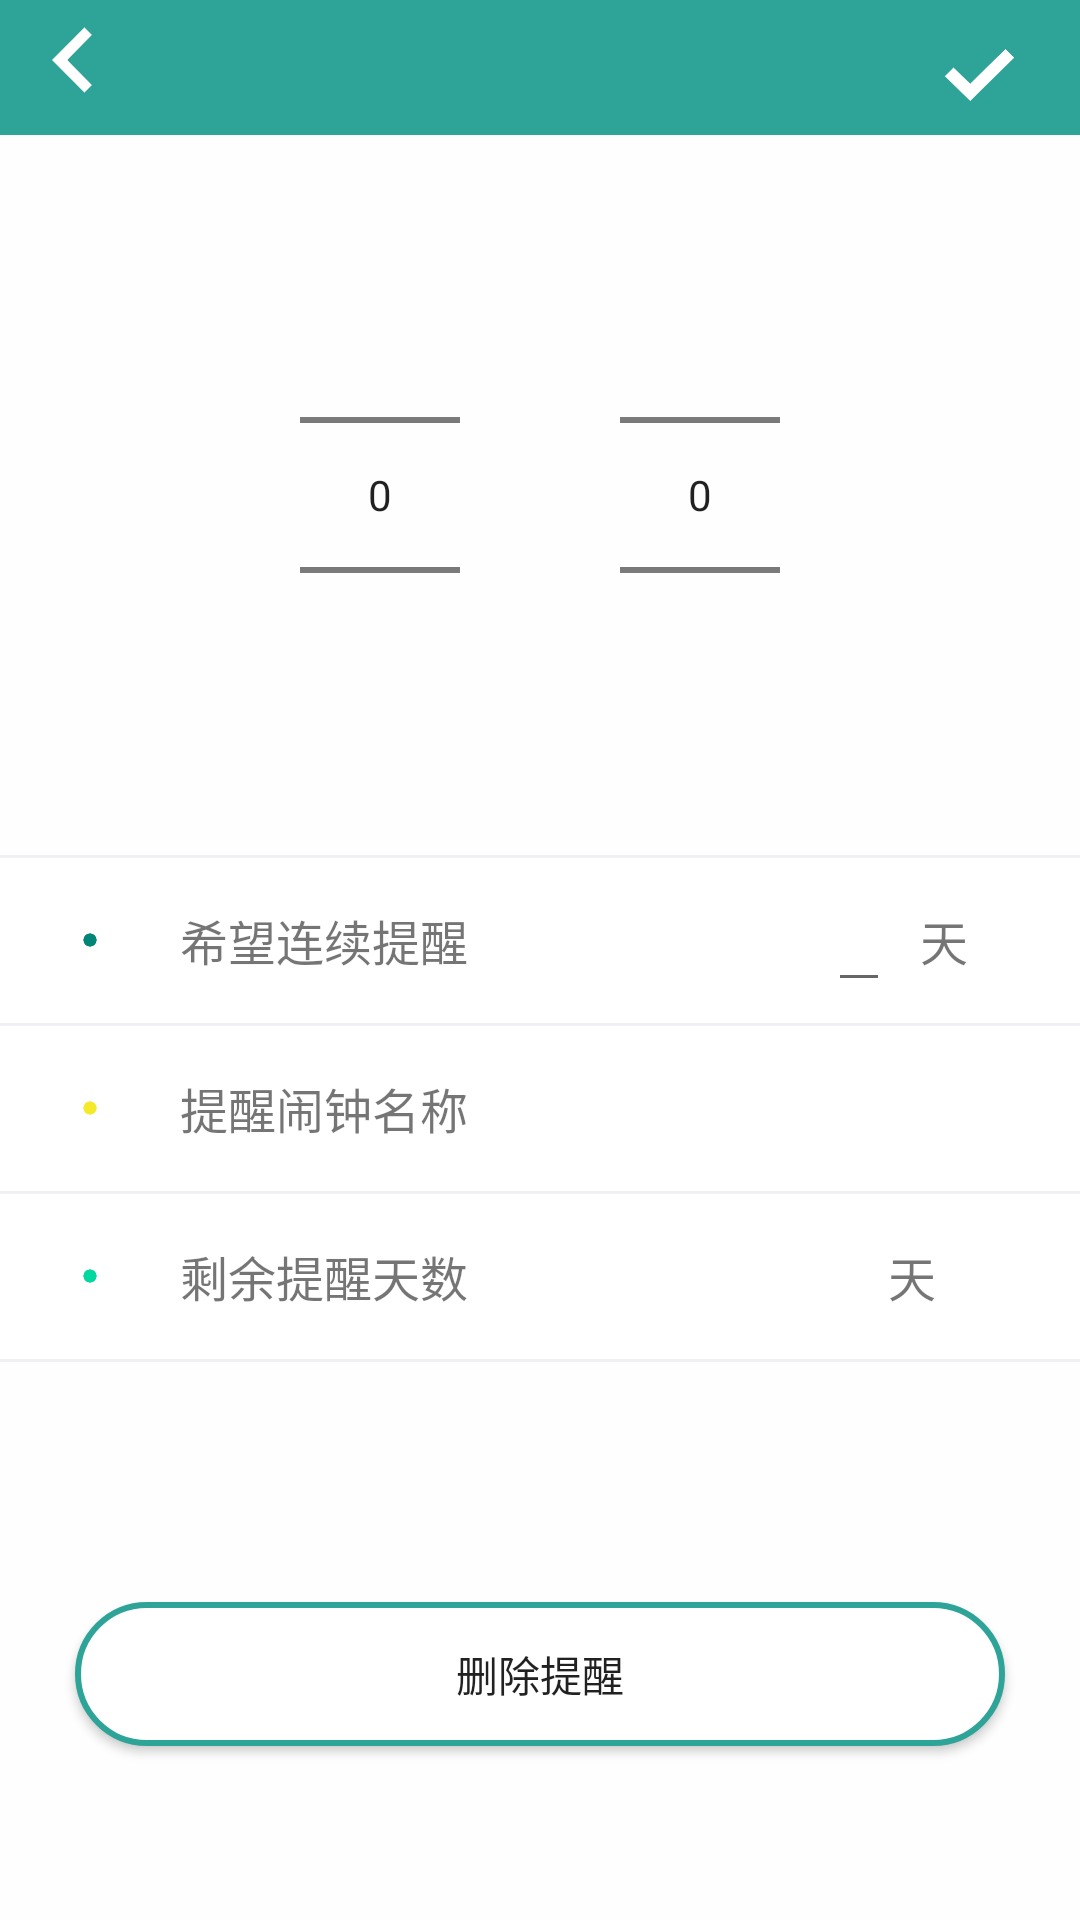

Android layout source for this screen:
<!-- AndroidManifest.xml: application theme AppTheme -->
<!-- res/layout/activity_clock.xml -->
<?xml version="1.0" encoding="utf-8"?>
<LinearLayout xmlns:android="http://schemas.android.com/apk/res/android"
    android:layout_width="match_parent"
    android:layout_height="match_parent"
    android:background="#fefefe"
    android:orientation="vertical">

    <RelativeLayout
        android:layout_width="match_parent"
        android:layout_height="45dp"
        android:background="@color/colorPrimary"
        android:orientation="horizontal">

        <ImageView
            android:id="@+id/iv_back2"
            android:layout_width="40dp"
            android:layout_height="40dp"
            android:layout_gravity="center"
            android:paddingLeft="17dp"
            android:src="@drawable/back" />

        <TextView
            android:id="@+id/clock_name"
            android:layout_width="wrap_content"
            android:layout_height="wrap_content"
            android:layout_centerInParent="true"
            android:gravity="center"
            android:textColor="@android:color/white"
            android:textSize="18sp"
            android:textStyle="bold" />

        <ImageView
            android:id="@+id/Save"
            android:layout_width="50dp"
            android:layout_height="50dp"
            android:layout_alignParentTop="true"
            android:layout_gravity="center"
            android:layout_marginTop="5dp"
            android:paddingRight="17dp"
            android:layout_alignParentRight="true"
            android:src="@drawable/gou1" />
    </RelativeLayout>



    <LinearLayout
        android:layout_width="match_parent"
        android:layout_height="wrap_content"
        android:layout_marginTop="30dp">

        <NumberPicker
            android:id="@+id/np1"
            android:layout_width="0dp"
            android:layout_height="wrap_content"
            android:layout_marginLeft="100dp"
            android:layout_weight="1"
            android:focusable="true"
            android:focusableInTouchMode="true" />
        <TextView
            android:layout_width="0dp"
            android:layout_height="wrap_content"
            android:layout_weight="1"
            android:textSize="18sp" />

        <NumberPicker
            android:id="@+id/np2"
            android:layout_width="0dp"
            android:layout_marginRight="100dp"
            android:layout_height="wrap_content"
            android:layout_weight="1"
            android:focusable="true"
            android:focusableInTouchMode="true" />
    </LinearLayout>


    <TextView
        android:layout_marginTop="30dp"
        android:layout_width="match_parent"
        android:layout_height="1dp"
        android:background="#F0EFF4"/>

    <LinearLayout
        android:layout_width="match_parent"
        android:layout_height="55dp"
        android:orientation="horizontal"
        android:background="@android:color/white">
        <ImageView
            android:layout_marginLeft="20dp"
            android:layout_width="20dp"
            android:layout_height="20dp"
            android:layout_gravity="center"
            android:src="@drawable/dian2"/>
        <TextView
            android:layout_width="wrap_content"
            android:layout_height="wrap_content"
            android:layout_marginLeft="20dp"
            android:textSize="16dp"
            android:layout_gravity="center"
            android:text="希望连续提醒"/>
        <EditText
            android:id="@+id/Ts"
            android:layout_width="wrap_content"
            android:layout_height="wrap_content"
            android:layout_marginLeft="120dp"
            android:layout_gravity="center"
            android:textColor="#008577"/>
        <TextView
            android:layout_width="wrap_content"
            android:layout_height="wrap_content"
            android:textSize="16dp"
            android:layout_marginLeft="10dp"
            android:layout_gravity="center"
            android:text="天"/>
    </LinearLayout>
    <TextView
        android:layout_width="match_parent"
        android:layout_height="1dp"
        android:background="#F0EFF4"/>
    <LinearLayout
        android:layout_width="match_parent"
        android:layout_height="55dp"
        android:orientation="horizontal"
        android:background="@android:color/white">
        <ImageView
            android:layout_marginLeft="20dp"
            android:layout_width="20dp"
            android:layout_height="20dp"
            android:layout_gravity="center"
            android:src="@drawable/dian3"/>
        <TextView
            android:layout_width="wrap_content"
            android:layout_height="wrap_content"
            android:layout_marginLeft="20dp"
            android:textSize="16dp"
            android:layout_gravity="center"
            android:text="提醒闹钟名称"/>
        <TextView
            android:id="@+id/cloName"
            android:layout_width="wrap_content"
            android:layout_height="wrap_content"
            android:layout_marginLeft="130dp"
            android:textSize="16dp"
            android:layout_gravity="center" />
    </LinearLayout>
    <TextView
        android:layout_width="match_parent"
        android:layout_height="1dp"
        android:background="#F0EFF4"/>
    <LinearLayout
        android:id="@+id/ll_clock"
        android:layout_width="match_parent"
        android:layout_height="55dp"
        android:orientation="horizontal"
        android:background="@android:color/white">
        <ImageView
            android:layout_marginLeft="20dp"
            android:layout_width="20dp"
            android:layout_height="20dp"
            android:layout_gravity="center"
            android:src="@drawable/dian"/>
        <TextView
            android:layout_width="wrap_content"
            android:layout_height="wrap_content"
            android:layout_marginLeft="20dp"
            android:textSize="16dp"
            android:layout_gravity="center"
            android:text="剩余提醒天数"/>

        <TextView
            android:id="@+id/left_days"
            android:layout_width="wrap_content"
            android:layout_height="wrap_content"
            android:layout_gravity="center"
            android:layout_marginLeft="130dp"
            android:textColor="#00D8A0"
            android:textSize="18sp" />
        <TextView
            android:layout_width="wrap_content"
            android:layout_height="wrap_content"
            android:textSize="16dp"
            android:layout_marginLeft="10dp"
            android:layout_gravity="center"
            android:text="天"/>
    </LinearLayout>

    <TextView
        android:id="@+id/xian"
        android:layout_width="match_parent"
        android:layout_height="1dp"
        android:background="#F0EFF4"/>

    <Button
        android:id="@+id/Deletclock"
        android:layout_width="match_parent"
        android:layout_height="wrap_content"
        android:layout_marginLeft="25dp"
        android:layout_marginTop="80dp"
        android:layout_marginRight="25dp"
        android:layout_marginBottom="0dp"
        android:background="@drawable/button_style"
        android:text="删除提醒" />


</LinearLayout>
<!-- resources referenced by this layout -->
<resources>
  <color name="colorPrimary">#2ea498</color>
  <!-- drawable back: png bitmap (drawable, 3594 bytes) -->
  <!-- drawable button_style (drawable-v24) -->
  <?xml version="1.0" encoding="utf-8"?>
  <shape xmlns:android="http://schemas.android.com/apk/res/android"
      android:shape="rectangle">
      <stroke android:width="2dp"
          android:color="#2ea498"/>
      <solid
          android:color="#fff"/>
      <corners
          android:radius="30dp"/>
  </shape>
  <!-- drawable dian: png bitmap (drawable-v24, 2186 bytes) -->
  <!-- drawable dian2: png bitmap (drawable-v24, 2181 bytes) -->
  <!-- drawable dian3: png bitmap (drawable-v24, 2326 bytes) -->
  <!-- drawable gou1: png bitmap (drawable-v24, 3630 bytes) -->
  <style name="AppTheme" parent="Theme.AppCompat.Light.NoActionBar">
          
          <item name="colorPrimary">@color/colorPrimary</item>
          <item name="colorPrimaryDark">@color/colorPrimaryDark</item>
          <item name="colorAccent">@color/colorAccent</item>
      </style>
  <color name="colorPrimaryDark">#2ea498</color>
  <color name="colorAccent">#c6c2c3</color>
</resources>
